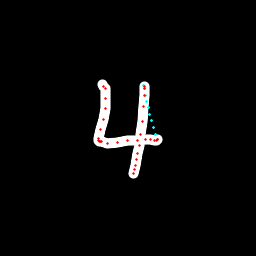

Source data for this figure (header and first rows):
x, y, hover, eod
103, 84.52, 0.0, 0.0
104, 86.1, 0.0, 0.0
105.3, 88.59, 0.0, 0.0
105.9, 98.36, 0.0, 0.0
105, 108.1, 0.0, 0.0
103.4, 119.2, 0.0, 0.0
100.4, 129.8, 0.0, 0.0
98.45, 138.1, 0.0, 0.0
98.67, 140.6, 0.0, 0.0
99.7, 141.4, 0.0, 0.0
100.7, 141.6, 0.0, 0.0
101.8, 141.6, 0.0, 0.0
107.6, 143.1, 0.0, 0.0
117.1, 142.4, 0.0, 0.0
127.8, 140.6, 0.0, 0.0
137.9, 140.2, 0.0, 0.0
145.4, 139.9, 0.0, 0.0
150.7, 140, 0.0, 0.0
154.5, 140.1, 0.0, 0.0
157, 140.6, 0.0, 0.0
157.6, 140, 0.0, 0.0
157.7, 139.5, 0.0, 0.0
155.8, 134.1, 1.0, 0.0
153.7, 127.5, 1.0, 0.0
151.7, 120.8, 1.0, 0.0
149.9, 114.2, 1.0, 0.0
148.2, 107.7, 1.0, 0.0
146.6, 101.3, 1.0, 0.0
145.3, 95.03, 1.0, 0.0
144.1, 88.82, 1.0, 0.0
143.7, 85.93, 1.0, 0.0
144.1, 87, 0.0, 0.0
144.5, 88.21, 0.0, 0.0
144.9, 95.33, 0.0, 0.0
143.7, 107, 0.0, 0.0
142, 122, 0.0, 0.0
140.7, 134.7, 0.0, 0.0
139.4, 145.3, 0.0, 0.0
137.8, 153.1, 0.0, 0.0
136.7, 159.8, 0.0, 0.0
135.8, 165.1, 0.0, 0.0
134.5, 169.3, 0.0, 0.0
133, 173, 0.0, 1.0
